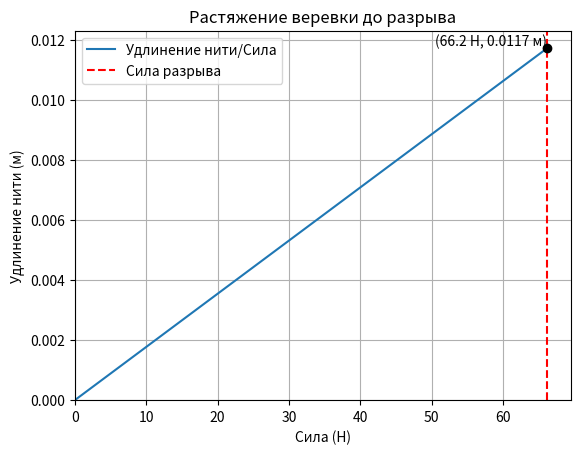

The script that saved this image:
import numpy as np
import matplotlib.pyplot as plt

# Свойства веревки
length = 1.0  # длина веревки, м
diameter = 0.0007  # диаметр веревки, м
area = np.pi * (diameter / 2) ** 2  # площадь поперечного сечения, м^2
young_modulus = 146.64e6  # модуль упругости, Па (значение для лавсана)
tensile_strength = 172e6  # предел прочности на разрыв, Па (значение для лавсана)

# Параметры моделирования
num_segments = 100  # количество сегментов
segment_length = length / num_segments  # длина одного сегмента, м
force_increment = 0.1  # прирост силы на шаг, Н

# Начальные условия
forces = np.zeros(num_segments)  # массив сил в каждом сегменте веревки
displacements = np.zeros(num_segments + 1)  # массив удлинений в каждом узле веревки

# Массив для записи силы и удлинения
force_values = [0]
elongation_values = [0]

# Функция для расчета удлинения сегмента
def calculate_elongation(force, length, area, young_modulus):
    stress = force / area  # вычисление напряжения в сегменте
    strain = stress / young_modulus  # вычисление деформации в сегменте
    elongation = strain * length  # вычисление удлинения сегмента
    return elongation

# Моделирование
breaking_force = None
max_elongation = 0
for step in range(10000):
    forces[-1] += force_increment  # увеличение силы на конце веревки на каждом шаге
    for i in range(num_segments):
        force = forces[i]  # сила в текущем сегменте
        elongation = calculate_elongation(force, segment_length, area, young_modulus)  # расчет удлинения сегмента
        displacements[i + 1] = displacements[i] + elongation  # обновление удлинения узла

    total_elongation = displacements[-1]  # общее удлинение веревки
    force_values.append(forces[-1])  # запись текущей силы в массив
    elongation_values.append(total_elongation)  # запись текущего удлинения в массив

    # Проверка на разрыв
    max_stress = forces[-1] / area  # вычисление максимального напряжения в веревке
    if max_stress > tensile_strength:  # если напряжение превышает предел прочности
        breaking_force = forces[-1]  # сохранение силы разрыва
        max_elongation = total_elongation  # сохранение максимального удлинения до разрыва
        break  # выход из цикла

# Вывод результатов
print(f'Пороговое значение силы разрыва: {breaking_force} Н')
print(f'Максимальное удлинение до разрыва: {max_elongation} м')

# Построение графика
plt.plot(force_values, elongation_values, label='Удлинение нити/Сила')  # построение графика силы и удлинения
plt.xlabel('Сила (Н)')  # подпись оси X
plt.ylabel('Удлинение нити (м)')  # подпись оси Y
plt.title('Растяжение веревки до разрыва')  # заголовок графика
plt.axvline(breaking_force, color='r', linestyle='--', label='Сила разрыва')  # добавление вертикальной линии в точке разрыва
plt.legend()  # отображение легенды
plt.grid(True)  # добавление сетки на график

# Установка пределов осей X и Y от 0 до максимальных значений*1.05
plt.xlim(0, max(force_values)*1.05)
plt.ylim(0, max(elongation_values)*1.05)

# Подпись координаты пересечения красной и синей линий
plt.plot(breaking_force, max_elongation, 'ko')  # чёрная точка на графике
plt.text(breaking_force, max_elongation, f'({breaking_force:.1f} Н, {max_elongation:.4f} м)', verticalalignment='bottom', horizontalalignment='right', color='black')

plt.show()  # отображение графика